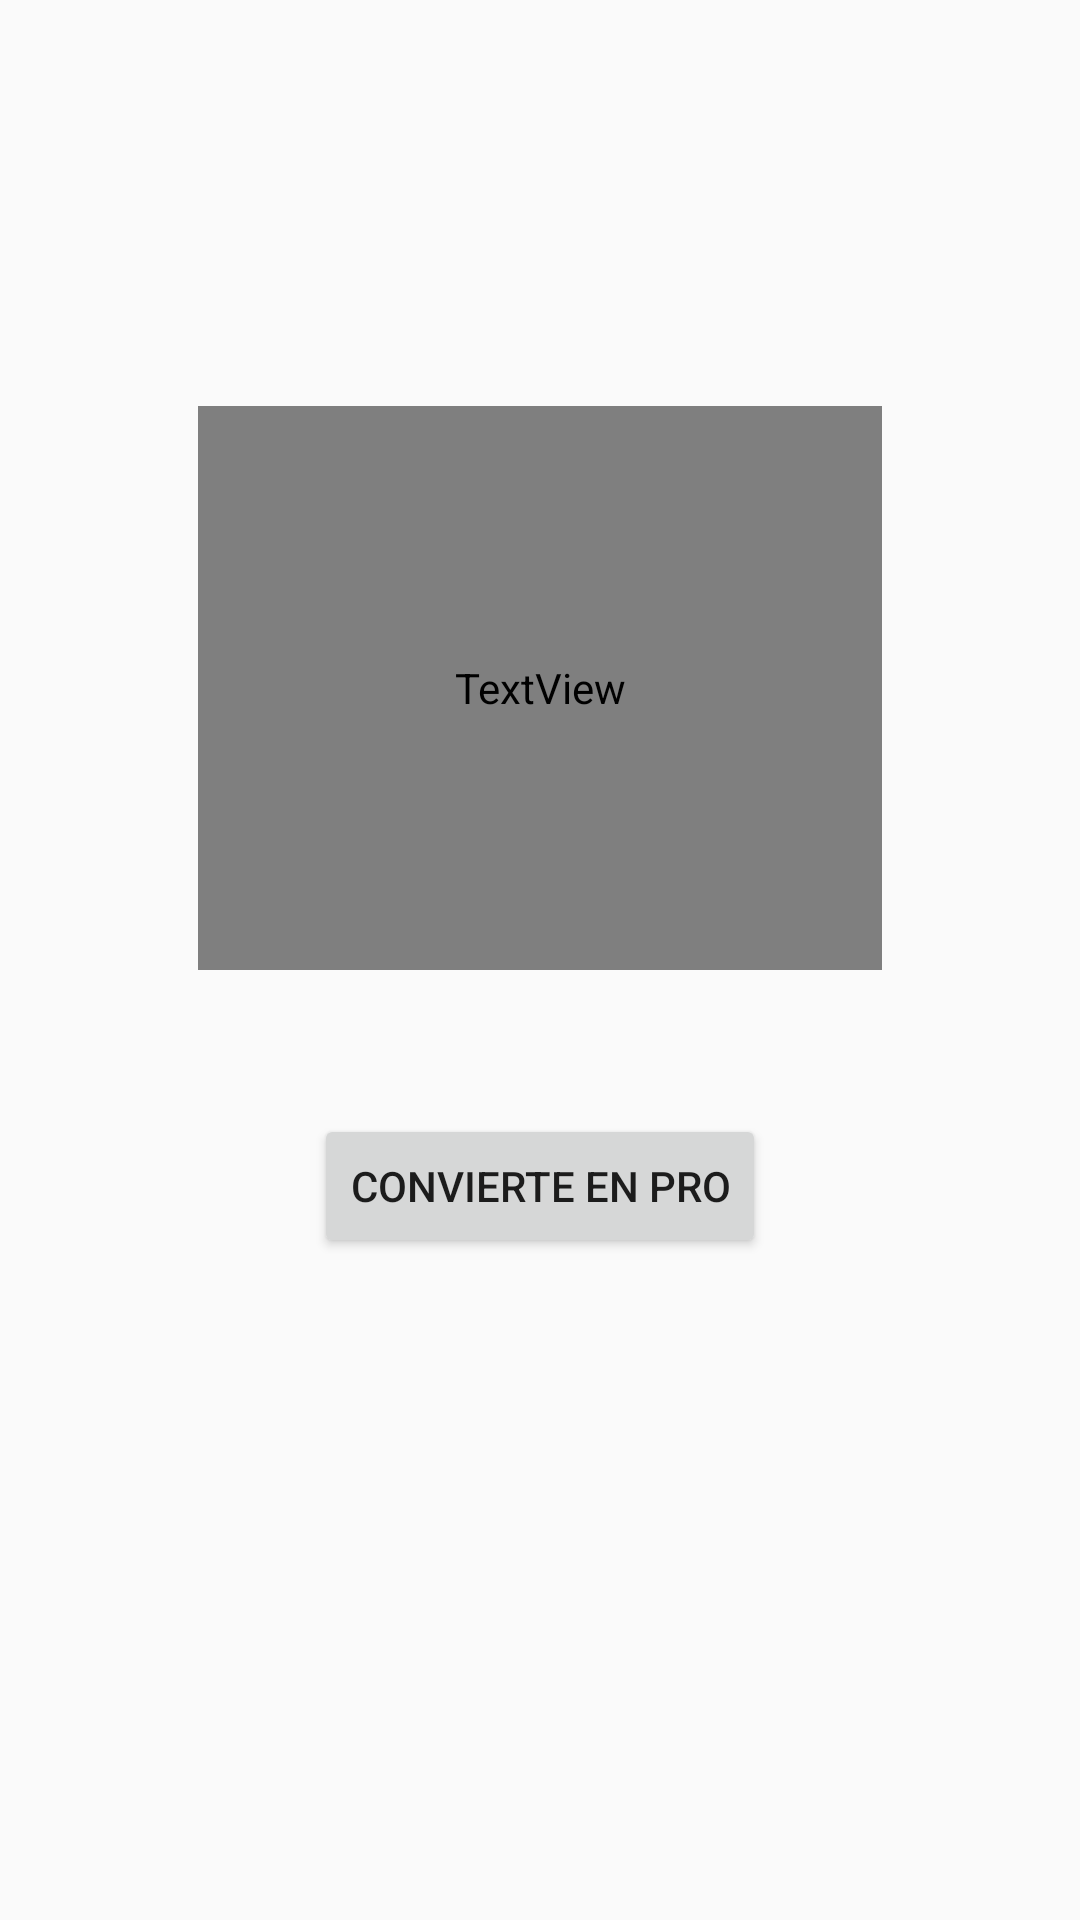

Write the Android layout XML for this screen, with the resource values it uses.
<!-- AndroidManifest.xml: application theme Theme.TennisTourCol -->
<!-- res/layout/fragment_slideshow.xml -->
<?xml version="1.0" encoding="utf-8"?>
<android.support.constraint.ConstraintLayout xmlns:android="http://schemas.android.com/apk/res/android"
    xmlns:app="http://schemas.android.com/apk/res-auto"
    xmlns:tools="http://schemas.android.com/tools"
    android:layout_width="match_parent"
    android:layout_height="match_parent"
    tools:context=".ui.slideshow.SlideshowFragment">

    <TextView
        android:id="@+id/text_slideshow"
        android:layout_width="228dp"
        android:layout_height="188dp"
        android:layout_marginStart="8dp"
        android:layout_marginTop="8dp"
        android:layout_marginEnd="8dp"
        android:fontFamily="@font/oxygen_light"
        android:gravity="center_horizontal"
        android:textAlignment="center"
        android:textSize="24sp"
        app:layout_constraintBottom_toBottomOf="parent"
        app:layout_constraintEnd_toEndOf="parent"
        app:layout_constraintStart_toStartOf="parent"
        app:layout_constraintTop_toTopOf="parent"
        app:layout_constraintVertical_bias="0.287"
        tools:text="Para desbloquear esta opción tienes que ser un usuario pro." />

    <Button
        android:id="@+id/button2"
        android:layout_width="wrap_content"
        android:layout_height="wrap_content"
        android:layout_marginTop="48dp"
        android:text="Convierte en pro"
        app:layout_constraintBottom_toBottomOf="parent"
        app:layout_constraintEnd_toEndOf="parent"
        app:layout_constraintStart_toStartOf="parent"
        app:layout_constraintTop_toBottomOf="@+id/text_slideshow"
        app:layout_constraintVertical_bias="0.0" />
</android.support.constraint.ConstraintLayout>
<!-- resources referenced by this layout -->
<resources>
  <style name="Theme.TennisTourCol" parent="Theme.AppCompat.Light.DarkActionBar">
          
          <item name="colorPrimary">@color/blackcolor_500</item>
          <item name="colorPrimaryDark">@color/blackcolor_700</item>
          <item name="colorAccent">@color/teal_200</item>
          
      </style>
  <color name="blackcolor_500">#4c4c48</color>
  <color name="blackcolor_700">#43433c</color>
  <color name="teal_200">#FF03DAC5</color>
</resources>
